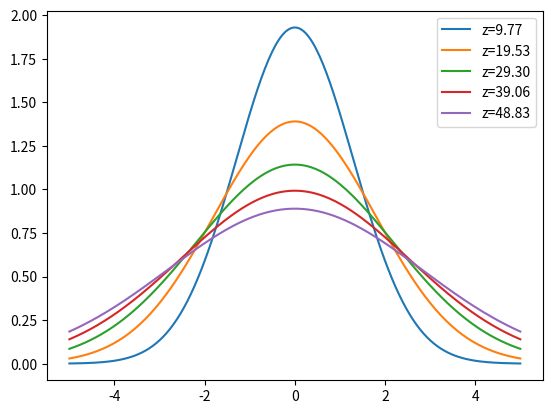
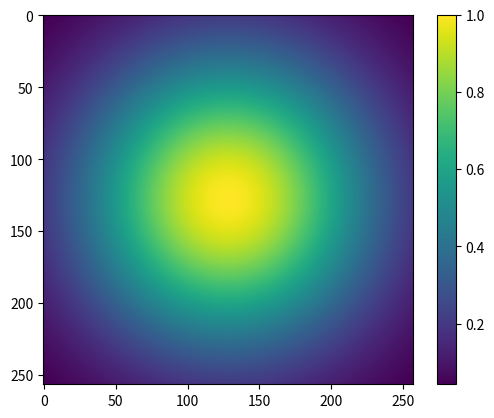
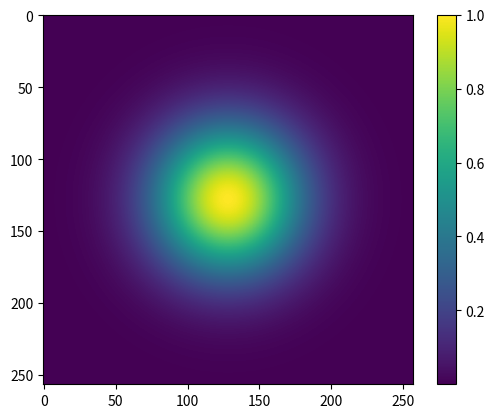
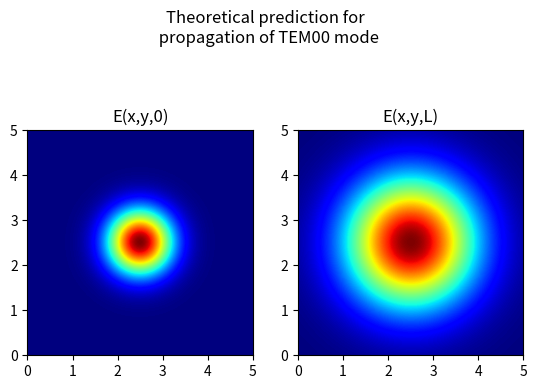

These charts were generated, in order, by the following Python code:
#%%
import numpy as np
import matplotlib.pyplot as plt 
import time
import sys
#%%
# Implementation of the scalar, paraxial solution to the Helmholz-like equation
#%%
wavelength = 1 # all parameters set to wavelength unit
Rm = 20*wavelength # radius of curvature
L= 50*wavelength # cavity length
#%%
# Grid discretization

grid_size = 2**8
x=np.linspace(-5*wavelength,5*wavelength,grid_size+1);y=np.copy(x);z=np.linspace(0,L,grid_size+1);r=np.sqrt(x**2+y**2)
dxy=max(x)/(grid_size+1)
X,Y=np.meshgrid(x,y)

# Beam profile
k=2*np.pi/wavelength
w0=2*wavelength
z0 = np.pi*w0**2/wavelength;alpha=1/(k*z0);gouy = np.arctan2(z,z0);qz=z-1j*z0
wz=w0 * np.sqrt( 1 + (z/z0)**2 );gamma=wz/np.sqrt(2)
#%%

# Modes
from scipy.special import genlaguerre
radial_profile=1j*np.exp(-(X**2+Y**2)/w0**2)

kx = np.fft.fftshift(np.fft.fftfreq(grid_size+1,d=dxy))
ky = np.fft.fftshift(np.fft.fftfreq(grid_size+1,d=dxy))

kxx,kyy=np.meshgrid(kx,ky)

gauss0=np.exp(-X**2/w0**2)

plt.figure()
# plt.plot(x,np.abs(gauss0),label='z=0')
for i,z_plane in enumerate(z):
    if i%50==0 and i!=0:
        fourier_width= 1/(4*w0**2)+z_plane/(2*k)+z_plane/(8*k**3)
        plt.plot(x,np.sqrt(np.pi/fourier_width)*np.exp(-x**2/(4*fourier_width)),label=f'z={z_plane:.2f}')
plt.legend()
plt.show()

# %%
psi_propagated=np.exp(-(X**2+Y**2)/(4*fourier_width))

# %%

plt.figure()
plt.imshow(psi_propagated)
plt.colorbar()

plt.figure()
plt.imshow(np.abs(radial_profile))
plt.colorbar()
# %%
from matplotlib.colors import Normalize
normalizer=Normalize(0,np.max(np.abs(radial_profile)**2))
fig,ax=plt.subplots(nrows=1,ncols=2)
fig.suptitle("Theoretical prediction for \n propagation of TEM00 mode")
im1 = ax[0].imshow(np.abs(radial_profile)**2,cmap='jet',origin='lower',extent=[0,5,0,5])#,norm=normalizer)
ax[0].set_title("E(x,y,0)")
im2 = ax[1].imshow(np.abs(psi_propagated)**2,cmap='jet',origin='lower',extent=[0,5,0,5])#,norm=normalizer)
ax[1].set_title("E(x,y,L)")
# fig.colorbar(im1)
# %%
